The GitHub repository sofiavasqq/Vasquez_Labs contains a labelled image folder "dataset" with 2 categories: cats, dogs. Examples follow, each with its label.

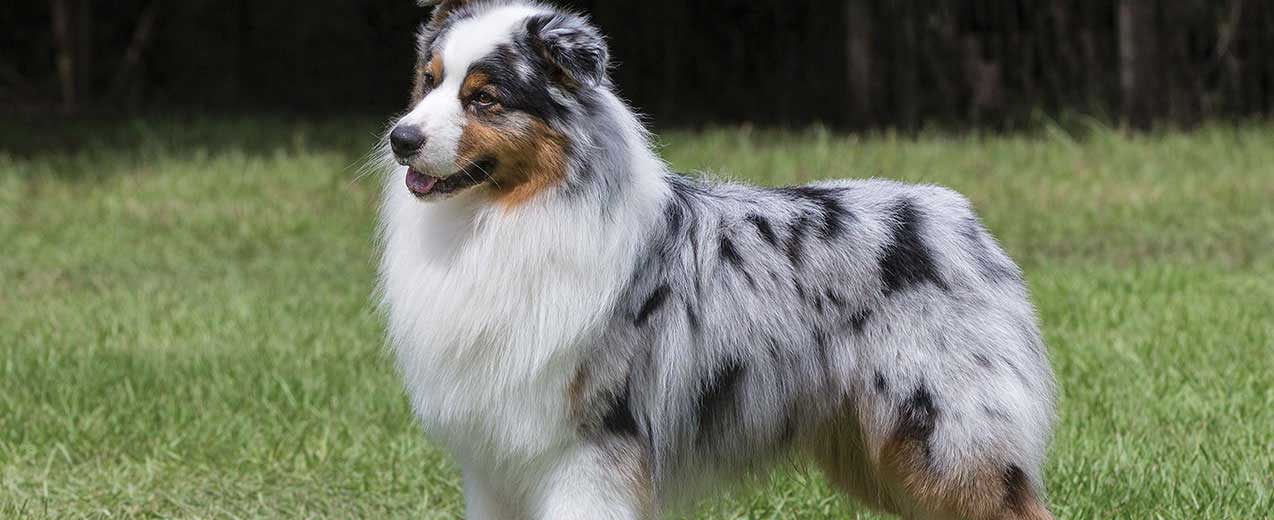
Label: dogs

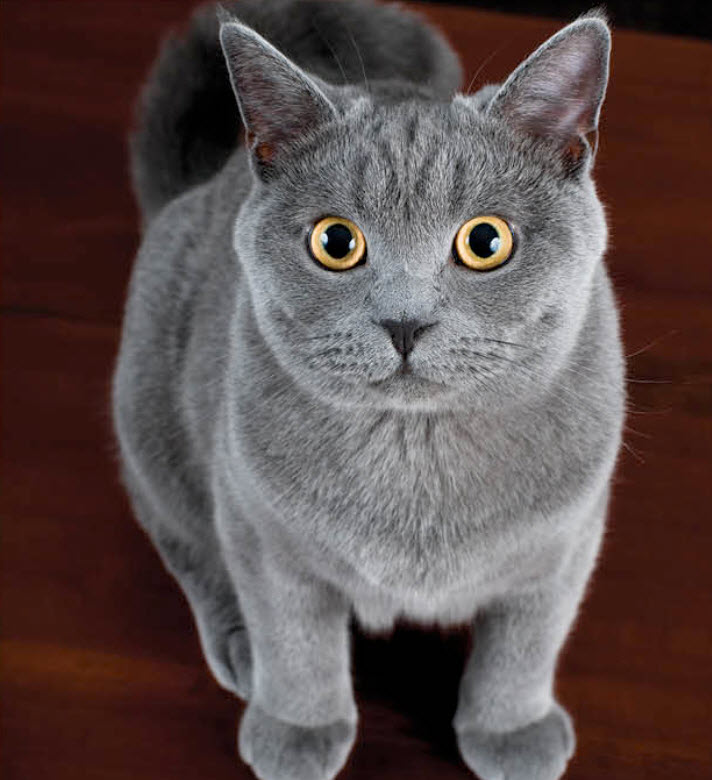
Label: cats

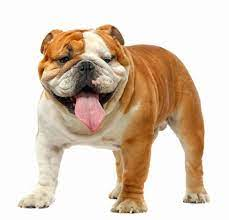
Label: dogs

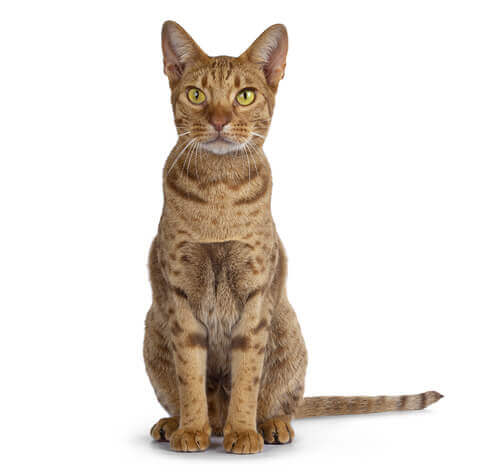
Label: cats

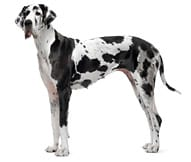
Label: dogs

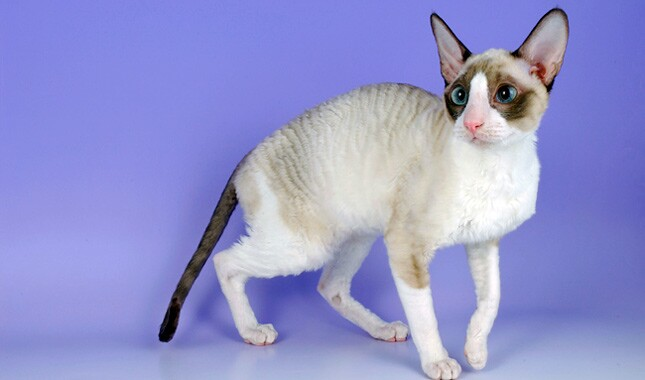
Label: cats
